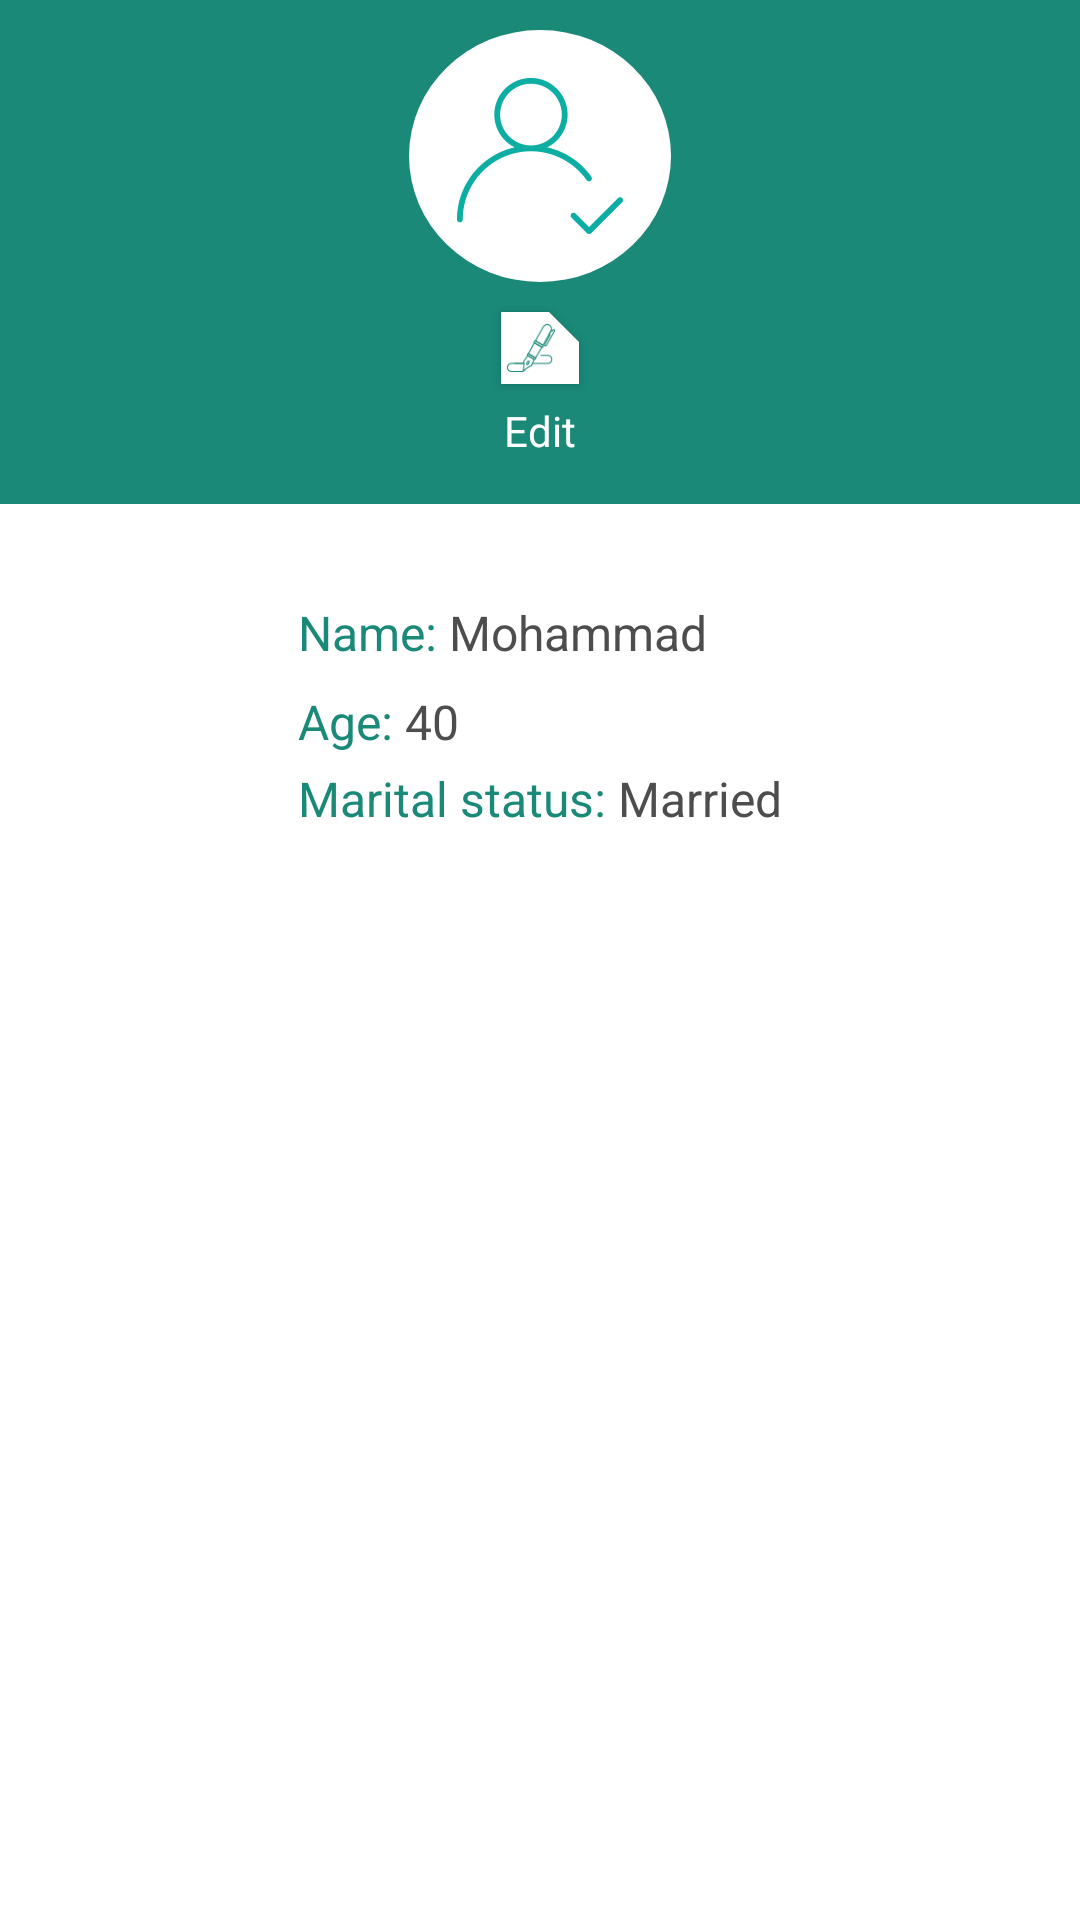

Reconstruct the res/layout file that produces this screen, plus the resources it refers to.
<!-- AndroidManifest.xml: application theme AppTheme -->
<!-- res/layout/fragment_profile.xml -->
<?xml version="1.0" encoding="utf-8"?>
<androidx.constraintlayout.widget.ConstraintLayout xmlns:android="http://schemas.android.com/apk/res/android"
    xmlns:app="http://schemas.android.com/apk/res-auto"
    xmlns:tools="http://schemas.android.com/tools"
    android:layout_width="match_parent"
    android:layout_height="match_parent"
    android:background="@android:color/white"
    tools:context=".ui.fragment.ProfileFragment">

    <androidx.constraintlayout.widget.ConstraintLayout
        android:id="@+id/cl_profile_header"
        android:layout_width="match_parent"
        android:layout_height="168dp"
        android:background="@color/colorAccent"
        app:layout_constraintStart_toStartOf="parent"
        app:layout_constraintTop_toTopOf="parent">

        <ImageView
            android:id="@+id/img_profile_photo"
            android:layout_width="wrap_content"
            android:layout_height="wrap_content"
            android:layout_marginTop="@dimen/margin_or_padding_10"
            android:background="@drawable/profile_circle_background"
            android:contentDescription="@string/image_description"
            android:padding="@dimen/margin_or_padding_16"
            android:src="@drawable/icon_profile_photo_placeholder"
            app:layout_constraintEnd_toEndOf="parent"
            app:layout_constraintStart_toStartOf="parent"
            app:layout_constraintTop_toTopOf="parent" />

        <com.google.android.material.button.MaterialButton
            android:id="@+id/btn_profile_edit"
            style="?buttonStyle"
            android:layout_width="@dimen/margin_or_padding_26"
            android:layout_height="@dimen/margin_or_padding_36"
            android:layout_marginTop="@dimen/margin_or_padding_4"
            android:paddingStart="@dimen/margin_or_padding_2"
            app:backgroundTint="@android:color/white"
            app:icon="@drawable/icon_profile_edit"
            app:iconGravity="textEnd"
            app:iconSize="@dimen/margin_or_padding_16"
            app:iconTint="@color/colorAccent"
            app:layout_constraintEnd_toEndOf="parent"
            app:layout_constraintStart_toStartOf="parent"
            app:layout_constraintTop_toBottomOf="@id/img_profile_photo"
            app:shapeAppearance="@style/Theme.SmallButton.TopSideCutCorner"
            tools:ignore="RtlSymmetry" />

        <TextView
            android:id="@+id/tv_profile_edit"
            android:layout_width="wrap_content"
            android:layout_height="wrap_content"
            android:text="@string/label_profile_edit"
            android:textColor="@android:color/white"
            android:textSize="@dimen/font_size_14"
            app:layout_constraintEnd_toEndOf="parent"
            app:layout_constraintStart_toStartOf="parent"
            app:layout_constraintTop_toBottomOf="@id/btn_profile_edit" />

    </androidx.constraintlayout.widget.ConstraintLayout>

    <androidx.coordinatorlayout.widget.CoordinatorLayout
        android:layout_width="match_parent"
        android:layout_height="wrap_content"
        app:layout_constraintTop_toBottomOf="@id/cl_profile_header"
        android:id="@+id/snackbarlocation" />

    <ProgressBar
        android:id="@+id/pb_profile"
        android:layout_width="wrap_content"
        android:layout_height="wrap_content"
        android:visibility="gone"
        app:layout_constraintBottom_toBottomOf="parent"
        app:layout_constraintEnd_toEndOf="parent"
        app:layout_constraintStart_toStartOf="parent"
        app:layout_constraintTop_toTopOf="parent"
        tools:visibility="visible" />

    <androidx.constraintlayout.widget.ConstraintLayout
        android:id="@+id/cl_profile_info"
        android:layout_width="wrap_content"
        android:layout_height="wrap_content"
        android:layout_marginTop="@dimen/margin_or_padding_32"
        app:layout_constraintEnd_toEndOf="@+id/cl_profile_header"
        app:layout_constraintStart_toStartOf="@+id/cl_profile_header"
        app:layout_constraintTop_toBottomOf="@id/cl_profile_header">

        <TextView
            android:id="@+id/tv_profile_name_label"
            android:layout_width="wrap_content"
            android:layout_height="wrap_content"
            android:background="?selectableItemBackground"
            android:text="@string/label_profile_name"
            android:textColor="@color/colorPrimary"
            android:textSize="@dimen/font_size_16"
            app:layout_constraintStart_toStartOf="parent"
            app:layout_constraintTop_toTopOf="parent" />

        <TextView
            android:id="@+id/tv_profile_name"
            android:layout_width="wrap_content"
            android:layout_height="wrap_content"
            android:layout_marginStart="@dimen/margin_or_padding_4"
            android:text="Mohammad"
            android:textColor="@color/dark_grey"
            android:textSize="@dimen/font_size_16"
            app:layout_constraintBottom_toBottomOf="@+id/tv_profile_name_label"
            app:layout_constraintStart_toEndOf="@+id/tv_profile_name_label"
            app:layout_constraintTop_toTopOf="@+id/tv_profile_name_label" />

        <TextView
            android:id="@+id/tv_profile_age_label"
            android:layout_width="wrap_content"
            android:layout_height="wrap_content"
            android:layout_marginTop="@dimen/margin_or_padding_8"
            android:background="?selectableItemBackground"
            android:text="@string/label_profile_age"
            android:textColor="@color/colorPrimary"
            android:textSize="@dimen/font_size_16"
            app:layout_constraintStart_toStartOf="@+id/tv_profile_name_label"
            app:layout_constraintTop_toBottomOf="@id/tv_profile_name_label" />

        <TextView
            android:id="@+id/tv_profile_age"
            android:layout_width="wrap_content"
            android:layout_height="wrap_content"
            android:layout_marginStart="@dimen/margin_or_padding_4"
            android:text="40"
            android:textColor="@color/dark_grey"
            android:textSize="@dimen/font_size_16"
            app:layout_constraintBottom_toBottomOf="@+id/tv_profile_age_label"
            app:layout_constraintStart_toEndOf="@+id/tv_profile_age_label"
            app:layout_constraintTop_toTopOf="@+id/tv_profile_age_label" />

        <TextView
            android:id="@+id/tv_profile_marital_status_label"
            android:layout_width="wrap_content"
            android:layout_height="wrap_content"
            android:layout_marginTop="@dimen/margin_or_padding_4"
            android:background="?selectableItemBackground"
            android:text="@string/label_profile_marital_status"
            android:textColor="@color/colorPrimary"
            android:textSize="@dimen/font_size_16"
            app:layout_constraintStart_toStartOf="@+id/tv_profile_age_label"
            app:layout_constraintTop_toBottomOf="@id/tv_profile_age_label" />

        <TextView
            android:id="@+id/tv_marital_status_name"
            android:layout_width="wrap_content"
            android:layout_height="wrap_content"
            android:layout_marginStart="@dimen/margin_or_padding_4"
            android:text="Married"
            android:textColor="@color/dark_grey"
            android:textSize="@dimen/font_size_16"
            app:layout_constraintBottom_toBottomOf="@+id/tv_profile_marital_status_label"
            app:layout_constraintStart_toEndOf="@+id/tv_profile_marital_status_label"
            app:layout_constraintTop_toTopOf="@+id/tv_profile_marital_status_label" />
    </androidx.constraintlayout.widget.ConstraintLayout>

</androidx.constraintlayout.widget.ConstraintLayout>
<!-- resources referenced by this layout -->
<resources>
  <color name="colorAccent">#1A8978</color>
  <color name="colorPrimary">#1A8978</color>
  <color name="dark_grey">#4d4d4d</color>
  <dimen name="font_size_14">14sp</dimen>
  <dimen name="font_size_16">16sp</dimen>
  <dimen name="margin_or_padding_10">10dp</dimen>
  <dimen name="margin_or_padding_16">16dp</dimen>
  <dimen name="margin_or_padding_2">2dp</dimen>
  <dimen name="margin_or_padding_26">26dp</dimen>
  <dimen name="margin_or_padding_32">32dp</dimen>
  <dimen name="margin_or_padding_36">36dp</dimen>
  <dimen name="margin_or_padding_4">4dp</dimen>
  <dimen name="margin_or_padding_8">8dp</dimen>
  <!-- drawable icon_profile_edit: png bitmap (drawable-hdpi, 605 bytes) -->
  <!-- drawable icon_profile_photo_placeholder: png bitmap (drawable-hdpi, 1868 bytes) -->
  <!-- drawable profile_circle_background (drawable) -->
  <?xml version="1.0" encoding="utf-8"?>
  <shape xmlns:android="http://schemas.android.com/apk/res/android"
      android:shape="oval">
  
      <size
          android:width="@dimen/margin_or_padding_84"
          android:height="@dimen/margin_or_padding_84" />
  
      <solid android:color="@android:color/white" />
  </shape>
  <string name="image_description">Image</string>
  <string name="label_profile_age">Age:</string>
  <string name="label_profile_edit">Edit</string>
  <string name="label_profile_marital_status">Marital status:</string>
  <string name="label_profile_name">Name:</string>
  <style name="Theme.SmallButton.TopSideCutCorner" parent="AppTheme.Button">
          <item name="cornerFamilyTopRight">cut</item>
          <item name="cornerSizeTopLeft">0dp</item>
          <item name="cornerSizeTopRight">10dp</item>
          <item name="cornerSizeBottomRight">0dp</item>
          <item name="cornerSizeBottomLeft">0dp</item>
      </style>
  <style name="AppTheme" parent="Theme.MaterialComponents.Light.NoActionBar">
          
          <item name="colorPrimary">@color/colorPrimary</item>
          <item name="colorPrimaryDark">@color/colorPrimaryDark</item>
          <item name="colorAccent">@color/colorAccent</item>
          <item name="buttonStyle">@style/AppTheme.Button</item>
      </style>
  <dimen name="margin_or_padding_84">84dp</dimen>
  <style name="AppTheme.Button" parent="Widget.MaterialComponents.Button" />
  <color name="colorPrimaryDark">#1A8978</color>
</resources>
